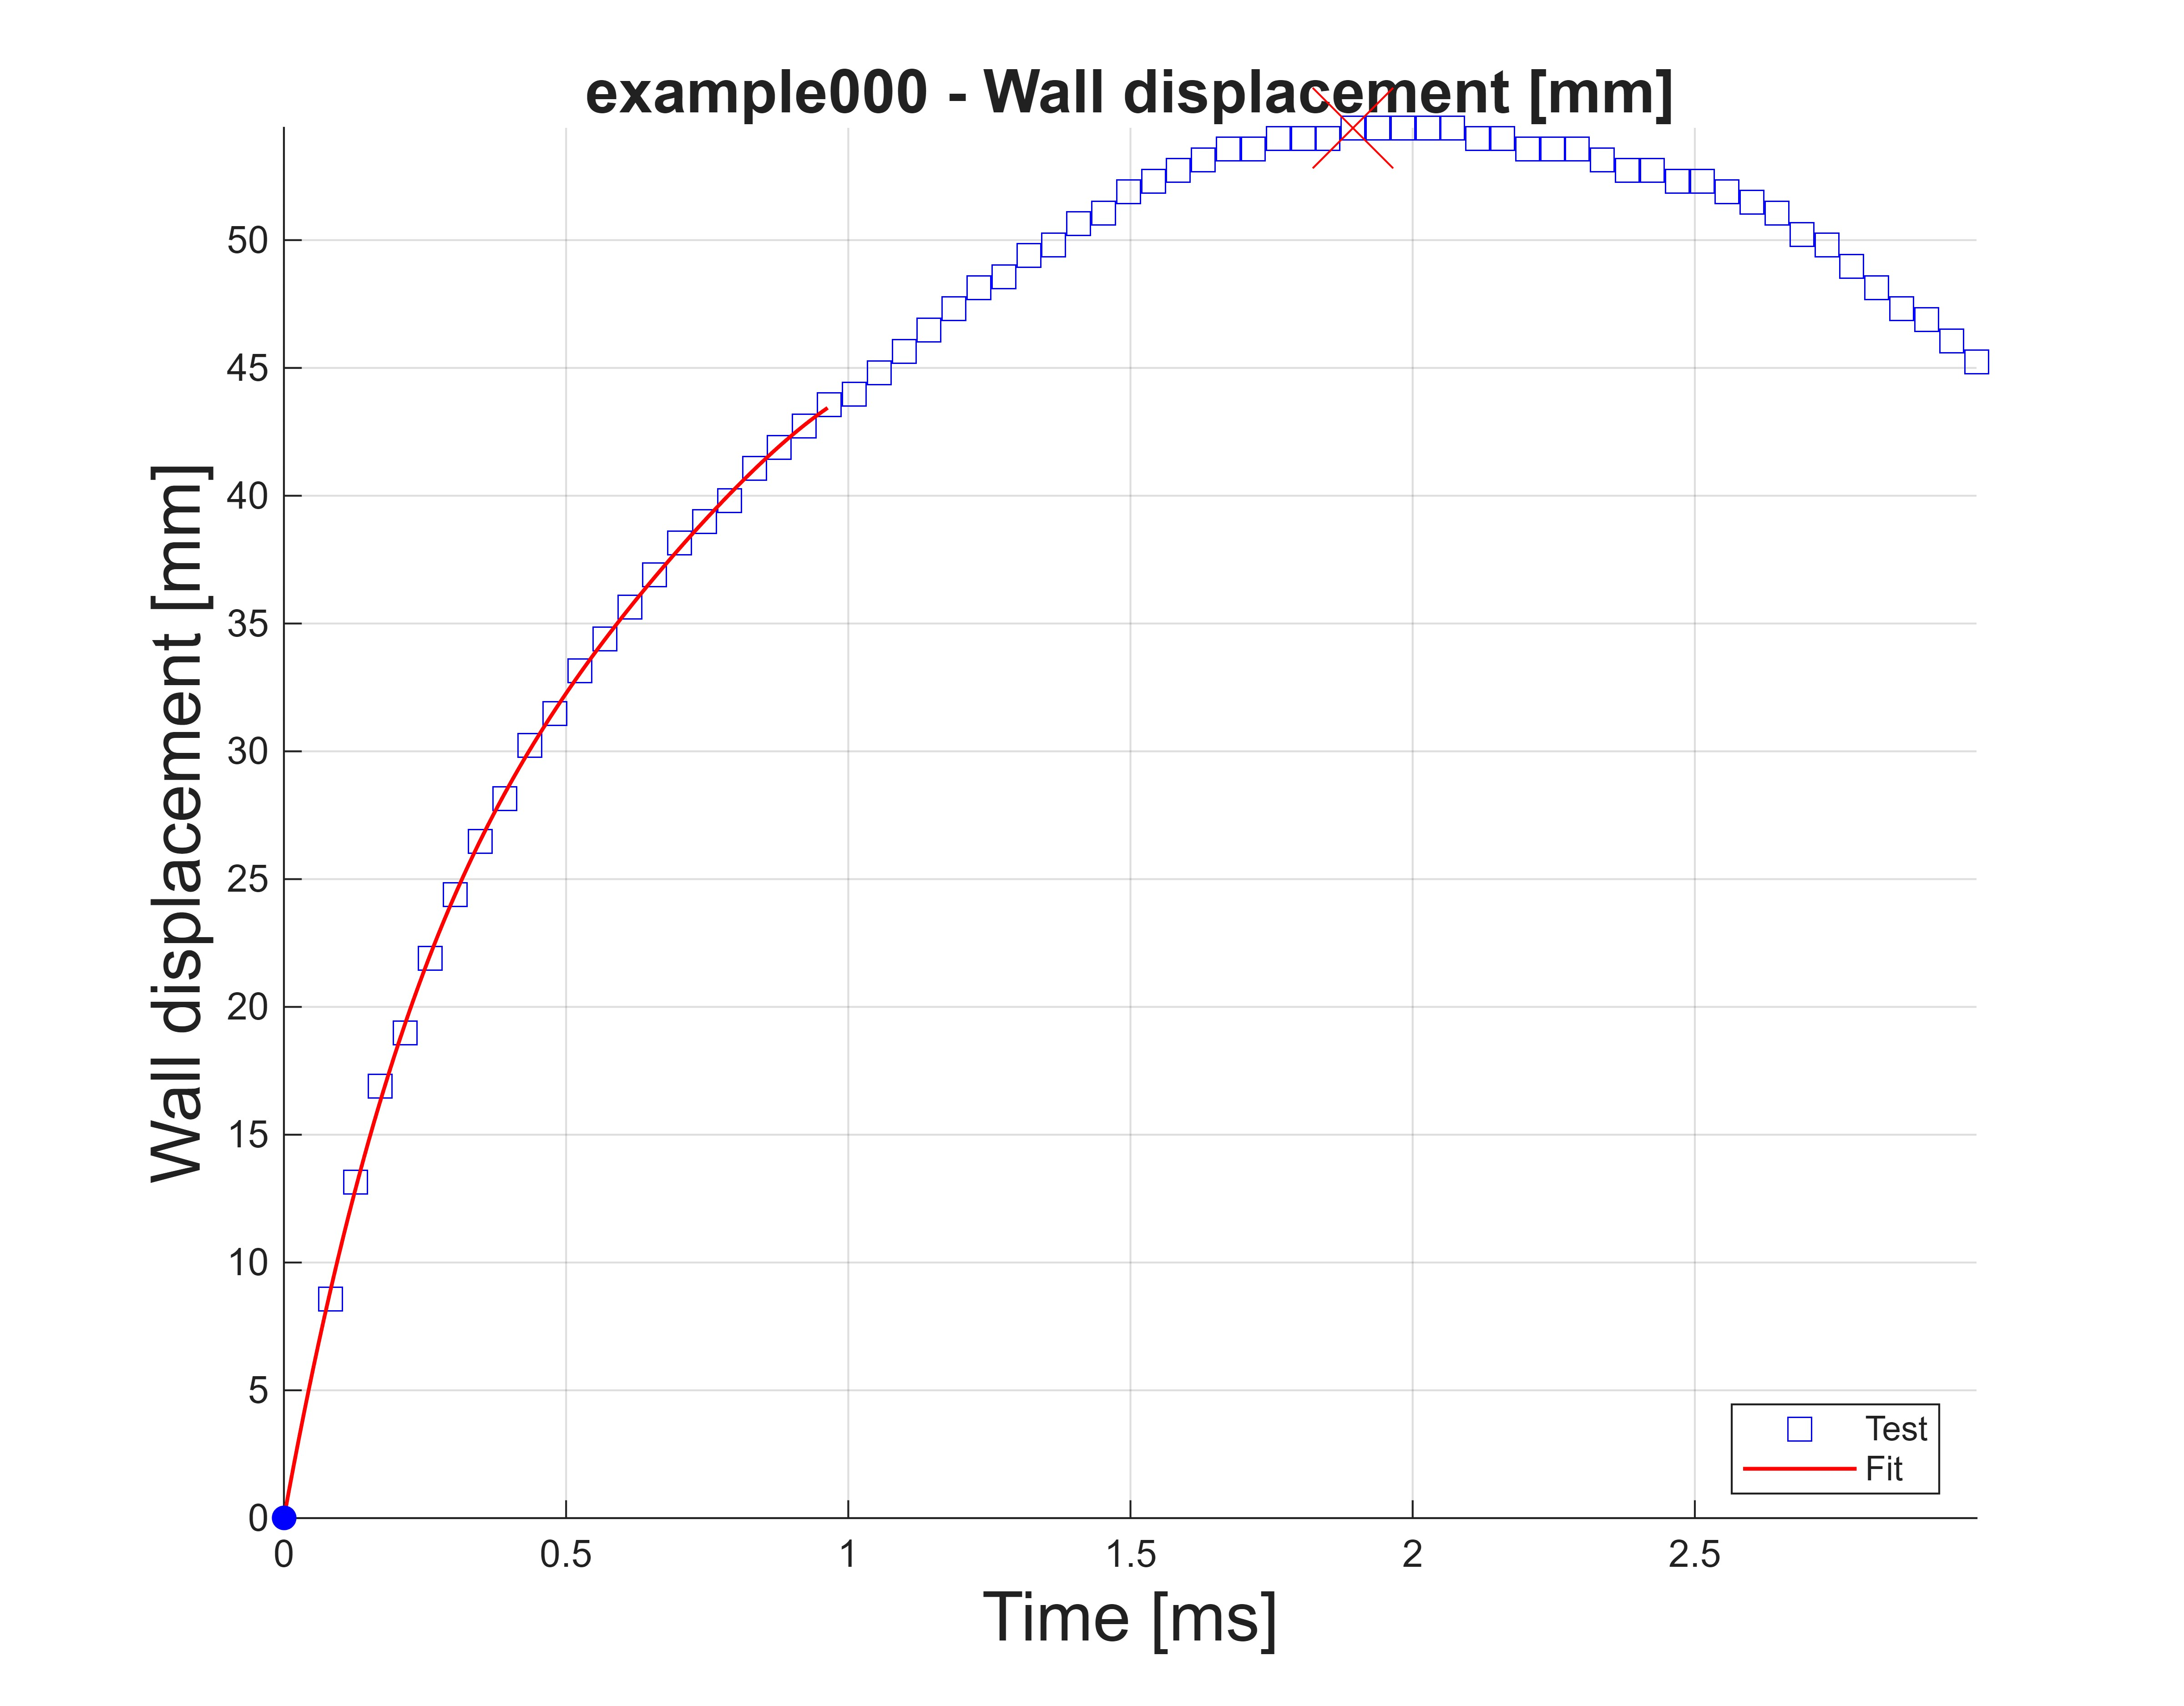

The table this chart was drawn from, first rows:
time, xdisp, time_f, xdisp_f
0.08247, 8.571, 0, 0.0003172
0.1267, 13.15, 0.008838, 1.062
0.1709, 16.9, 0.01768, 2.096
0.215, 18.99, 0.02651, 3.104
0.2592, 21.9, 0.03535, 4.087
0.3034, 24.4, 0.04419, 5.044
0.3476, 26.48, 0.05303, 5.976
0.3918, 28.15, 0.06187, 6.884
0.436, 30.23, 0.07071, 7.768
0.4802, 31.48, 0.07954, 8.63
0.5244, 33.15, 0.08838, 9.47
0.5686, 34.4, 0.09722, 10.29
0.6128, 35.65, 0.1061, 11.08
0.657, 36.9, 0.1149, 11.86
0.7011, 38.15, 0.1237, 12.61
0.7453, 38.98, 0.1326, 13.35
0.7895, 39.81, 0.1414, 14.07
0.8337, 41.06, 0.1502, 14.77
0.8779, 41.9, 0.1591, 15.45
0.9221, 42.73, 0.1679, 16.11
0.9663, 43.56, 0.1768, 16.75
1.01, 43.98, 0.1856, 17.38
1.055, 44.81, 0.1944, 18
1.099, 45.65, 0.2033, 18.59
1.143, 46.48, 0.2121, 19.17
1.187, 47.31, 0.221, 19.74
1.231, 48.15, 0.2298, 20.29
1.276, 48.56, 0.2386, 20.83
1.32, 49.39, 0.2475, 21.36
1.364, 49.81, 0.2563, 21.87
1.408, 50.64, 0.2651, 22.37
1.452, 51.06, 0.274, 22.86
1.497, 51.89, 0.2828, 23.33
1.541, 52.31, 0.2917, 23.8
1.585, 52.73, 0.3005, 24.25
1.629, 53.14, 0.3093, 24.7
1.673, 53.56, 0.3182, 25.13
1.718, 53.56, 0.327, 25.55
1.762, 53.98, 0.3359, 25.96
1.806, 53.98, 0.3447, 26.37
1.85, 53.98, 0.3535, 26.76
1.894, 54.39, 0.3624, 27.15
1.938, 54.39, 0.3712, 27.52
1.983, 54.39, 0.38, 27.89
2.027, 54.39, 0.3889, 28.26
2.071, 54.39, 0.3977, 28.61
2.115, 53.98, 0.4066, 28.96
2.159, 53.98, 0.4154, 29.3
2.204, 53.56, 0.4242, 29.63
2.248, 53.56, 0.4331, 29.96
2.292, 53.56, 0.4419, 30.28
2.336, 53.14, 0.4507, 30.6
2.38, 52.73, 0.4596, 30.91
2.425, 52.73, 0.4684, 31.22
2.469, 52.31, 0.4773, 31.52
2.513, 52.31, 0.4861, 31.81
2.557, 51.89, 0.4949, 32.1
2.601, 51.48, 0.5038, 32.39
2.646, 51.06, 0.5126, 32.67
2.69, 50.23, 0.5215, 32.95
... 50 more rows
